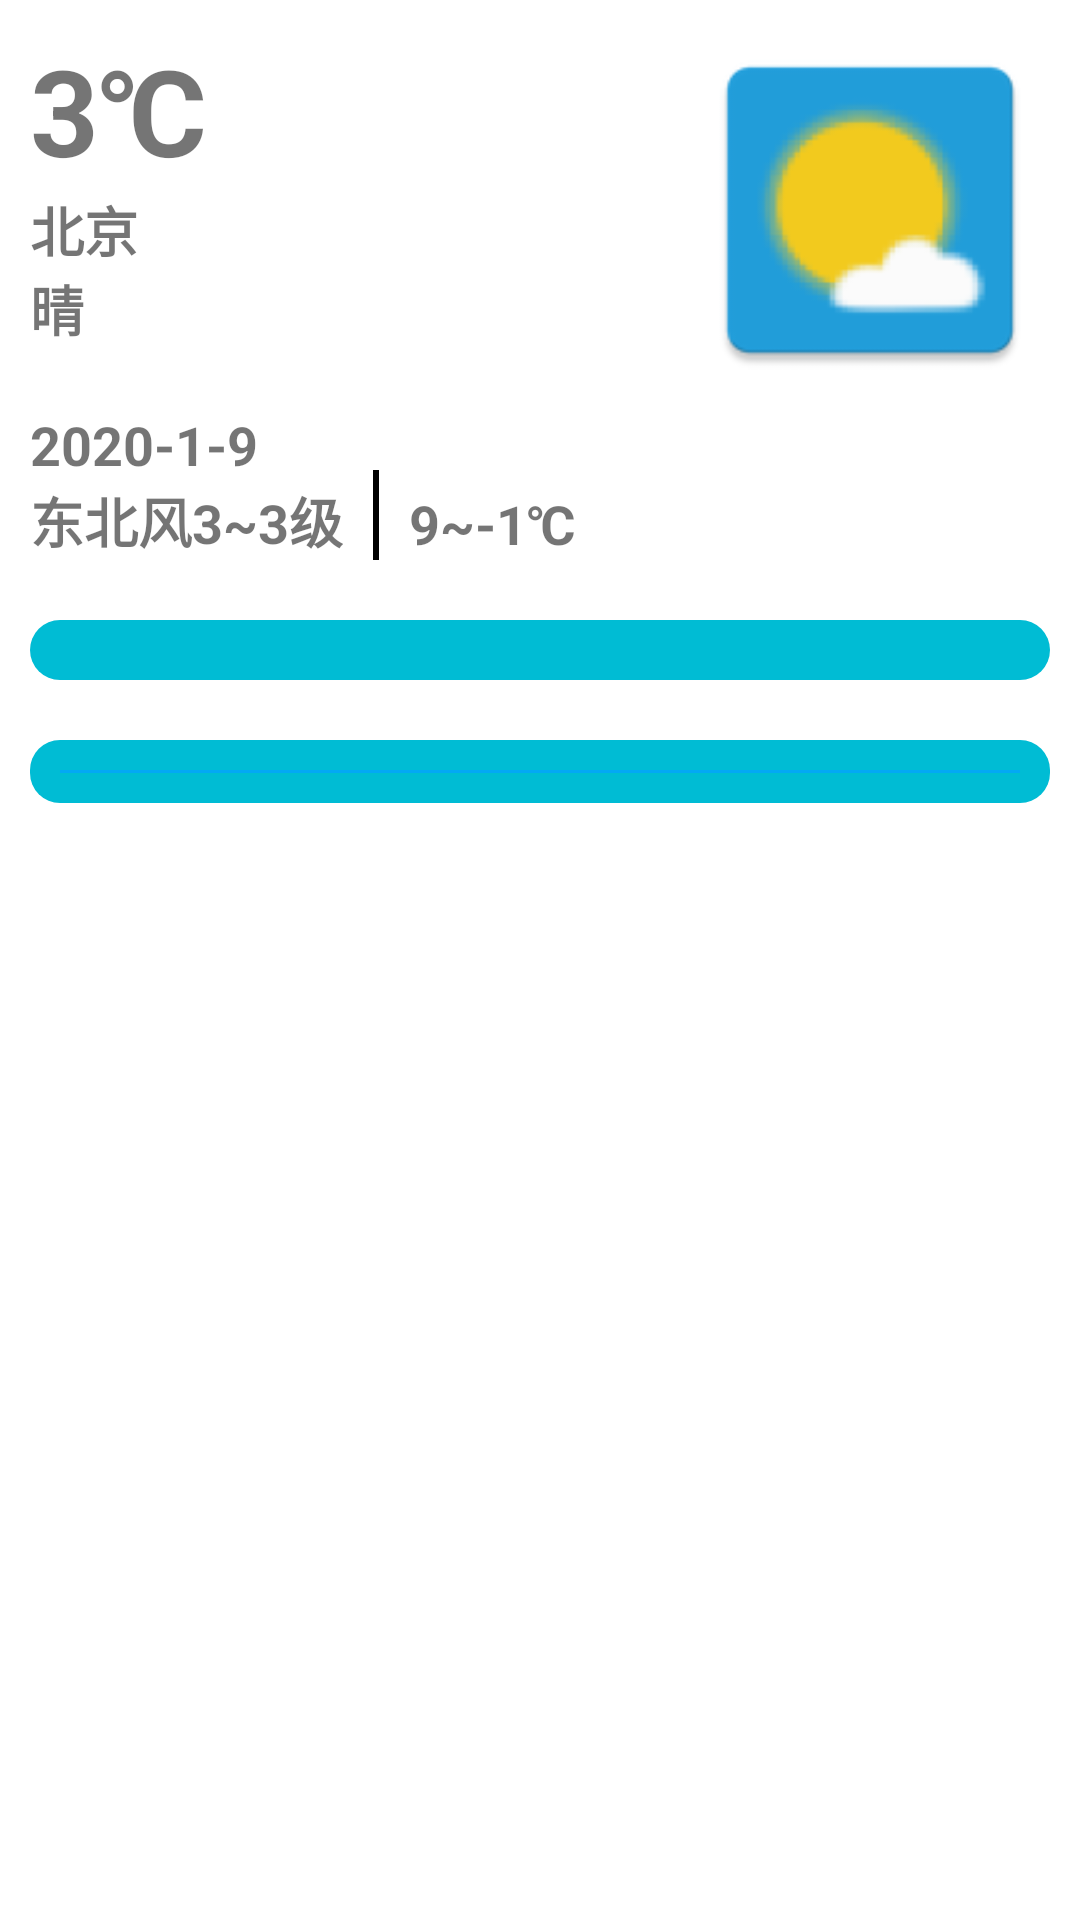

Layout XML and referenced resources for this Android screen:
<!-- AndroidManifest.xml: application theme Theme.MyWeather -->
<!-- res/layout/fragment_city_weather.xml -->
<?xml version="1.0" encoding="utf-8"?>
<ScrollView xmlns:android="http://schemas.android.com/apk/res/android"
    xmlns:tools="http://schemas.android.com/tools"
    android:layout_width="match_parent"
    android:layout_height="match_parent"
    android:background="@mipmap/bg_init">

    <LinearLayout
        android:id="@+id/frag_layout"
        android:orientation="vertical"
        android:layout_width="match_parent"
        android:layout_height="match_parent">

        <RelativeLayout
            android:layout_width="match_parent"
            android:layout_height="wrap_content"
            android:padding="10dp">
            <TextView
                android:id="@+id/frag_tv_currenttemp"
                android:layout_width="wrap_content"
                android:layout_height="wrap_content"
                android:text="3℃"
                android:textSize="40sp"
                android:textStyle="bold"/>
            <TextView
                android:id="@+id/frag_tv_city"
                style="@style/todayText"
                android:layout_below="@+id/frag_tv_currenttemp"
                android:text="北京"/>
            <TextView
                android:id="@+id/frag_tv_condition"
                style="@style/todayText"
                android:text="晴"
                android:layout_below="@id/frag_tv_city"/>
            <TextView
                android:id="@+id/frag_tv_date"
                style="@style/todayText"
                android:text="2020-1-9"
                android:layout_marginTop="20dp"
                android:layout_below="@id/frag_tv_condition"/>
            <TextView
                android:id="@+id/frag_tv_wind"
                style="@style/todayText"
                android:layout_below="@id/frag_tv_date"
                android:text="东北风3~3级"/>
            <TextView
                android:id="@+id/frag_tv_line1"
                android:layout_width="2dp"
                android:layout_height="30dp"
                android:layout_toRightOf="@id/frag_tv_wind"
                android:background="#000000"
                android:layout_alignBottom="@id/frag_tv_wind"
                android:layout_marginLeft="10dp"
                android:layout_marginRight="10dp"/>
            <TextView
                android:id="@+id/frag_tv_temprange"
                style="@style/todayText"
                android:text="9~-1℃"
                android:layout_toRightOf="@id/frag_tv_line1"
                android:layout_alignBottom="@id/frag_tv_wind"/>
            <ImageView
                android:id="@+id/frag_iv_today"
                android:layout_width="120dp"
                android:layout_height="120dp"
                android:layout_alignParentRight="true"
                android:src="@mipmap/ic_launcher"/>
        </RelativeLayout>
        
        <LinearLayout
            android:id="@+id/frag_center_layout"
            android:layout_width="match_parent"
            android:layout_height="wrap_content"
            android:orientation="vertical"
            android:padding="10dp"
            android:layout_margin="10dp"
            android:background="@drawable/frag_bg">
        </LinearLayout>
        
        <LinearLayout
            android:id="@+id/frag_index_layout"
            android:layout_width="match_parent"
            android:layout_height="wrap_content"
            android:orientation="vertical"
            android:padding="10dp"
            android:layout_margin="10dp"
            android:background="@drawable/frag_bg">
            <LinearLayout
                android:layout_width="match_parent"
                android:layout_height="wrap_content"
                android:orientation="horizontal">
                <TextView
                    android:id="@+id/frag_index_tv_dress"
                    style="@style/indexText"
                    android:text="穿衣指数"
                    android:drawableBottom="@mipmap/icon_cloth"/>
                <ImageView
                    android:layout_width="1dp"
                    android:layout_height="match_parent"
                    android:background="#03A9F4"/>
                <TextView
                    android:id="@+id/frag_index_tv_washcar"
                    style="@style/indexText"
                    android:text="洗车指数"
                    android:drawableBottom="@mipmap/icon_car"/>
                <ImageView
                    android:layout_width="1dp"
                    android:layout_height="match_parent"
                    android:background="#03A9F4"/>
                <TextView
                    android:id="@+id/frag_index_tv_cold"
                    style="@style/indexText"
                    android:text="感冒指数"
                    android:drawableBottom="@mipmap/icon_medicine"/>
            </LinearLayout>
            <ImageView
                android:layout_width="match_parent"
                android:layout_height="1dp"
                android:background="#03A9F4"/>
            <LinearLayout
                android:layout_width="match_parent"
                android:layout_height="wrap_content"
                android:orientation="horizontal">
                <TextView
                    android:id="@+id/frag_index_tv_sport"
                    style="@style/indexText"
                    android:text="运动指数"
                    android:drawableBottom="@mipmap/icon_sport"/>
                <ImageView
                    android:layout_width="1dp"
                    android:layout_height="match_parent"
                    android:background="#03A9F4"/>
                <TextView
                    android:id="@+id/frag_index_tv_rays"
                    style="@style/indexText"
                    android:text="紫外线指数"
                    android:drawableBottom="@mipmap/icon_rays"/>
                <ImageView
                    android:layout_width="1dp"
                    android:layout_height="match_parent"
                    android:background="#03A9F4"/>
                <TextView
                    style="@style/indexText" />
            </LinearLayout>

        </LinearLayout>


    </LinearLayout>

</ScrollView>
<!-- resources referenced by this layout -->
<resources>
  <!-- drawable frag_bg (drawable) -->
  <?xml version="1.0" encoding="utf-8"?>
  <shape xmlns:android="http://schemas.android.com/apk/res/android"
      android:shape="rectangle">
      <corners android:radius="10dp"></corners>
      <solid android:color="#00BCD4"></solid>
  
  </shape>
  <!-- mipmap ic_launcher: png bitmap (mipmap-hdpi, 3086 bytes) -->
  <!-- mipmap icon_car: png bitmap (mipmap-hdpi, 4003 bytes) -->
  <!-- mipmap icon_cloth: png bitmap (mipmap-hdpi, 2211 bytes) -->
  <!-- mipmap icon_medicine: png bitmap (mipmap-hdpi, 1858 bytes) -->
  <!-- mipmap icon_rays: png bitmap (mipmap-hdpi, 1539 bytes) -->
  <!-- mipmap icon_sport: png bitmap (mipmap-hdpi, 3031 bytes) -->
  <style name="todayText">
          <item name="android:textStyle">bold</item>
          <item name="android:layout_width">wrap_content</item>
          <item name="android:layout_height">wrap_content</item>
          <item name="android:textSize">18sp</item>
      </style>
  <style name="Theme.MyWeather" parent="Theme.MaterialComponents.DayNight.DarkActionBar">
          
          <item name="colorPrimary">@color/purple_500</item>
          <item name="colorPrimaryVariant">@color/purple_700</item>
          <item name="colorOnPrimary">@color/white</item>
          
          <item name="colorSecondary">@color/teal_200</item>
          <item name="colorSecondaryVariant">@color/teal_700</item>
          <item name="colorOnSecondary">@color/black</item>
          
          <item name="android:statusBarColor" tools:targetApi="l">?attr/colorPrimaryVariant</item>
          
      </style>
  <!-- not gathered from this repository: default colours our renderer supplied (Android Studio template values) -->
  <color name="purple_500">#FF6200EE</color>
  <color name="purple_700">#FF3700B3</color>
  <color name="teal_200">#FF03DAC5</color>
  <color name="teal_700">#FF018786</color>
  <color name="black">#FF000000</color>
  <color name="white">#FFFFFFFF</color>
</resources>
